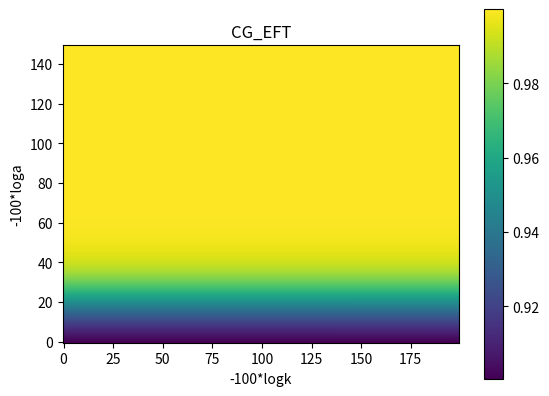

Reproduce this figure in Python.

import sys
import matplotlib.pyplot as plt
import math
import numpy as np




def mu_CGEFT(a,k):

                                 
                      
    Omega0=0.25
    OmegaLambda=0.75
    H_over_c=100./299792.458
    #Hubble100=0.70
    m0=1.
    M=math.pow(H_over_c,2./3.)         

   
    c3=1./6./math.sqrt(6.*OmegaLambda)
    ksi=math.sqrt(6.*OmegaLambda)


    H=H_over_c*math.sqrt((Omega0/a/a/a+math.sqrt(Omega0*Omega0/math.pow(a,6.)+4.*OmegaLambda))/2.)
    dHdt=(math.pow(H_over_c,4.)*OmegaLambda/H/H-H*H-H_over_c*H_over_c*Omega0/a/a/a/2.)/(1.+math.pow(H_over_c/H,4.)*OmegaLambda)
    ddHddt=(4.*dHdt*dHdt*math.pow(H_over_c/H,4.)*OmegaLambda/H-2.*dHdt*math.pow(H_over_c/H,4.)*H*OmegaLambda-2.*H*dHdt+3.*H*H_over_c*H_over_c*Omega0/a/a/a/2.)/(1.+
math.pow(H_over_c/H,4.)*OmegaLambda)


    dphidt=ksi*H_over_c*H_over_c/H
    ddphiddt=-ksi*H_over_c*H_over_c*dHdt/H/H

  
    OMEGA=1.
    dOMEGAdt=0.
    c=dphidt*dphidt*(-6.*H*c3*dphidt/M/M/M+2.*c3*ddphiddt/M/M/M-1.)/2.
    M_hat=0.
    #M1_bar=math.pow(2.*c3*dphidt*dphidt*dphidt/M/M/M,1./3.)
    M1_bar=math.pow(2.*c3,1./3.)*dphidt/M 
    M2_bar=0.
    M3_bar=0.
    m2=0.
    dM_hatdt=0.
    dM3_bardt=0.
    pdM_hat2dt=0.
    pdM1_bar3dt=0.
    dR0dt=0.


  
    A1=2.*m0*m0*OMEGA+4.*M_hat*M_hat
    A2=-m0*m0*dOMEGAdt-M1_bar*M1_bar*M1_bar+2.*H*M3_bar*M3_bar+4.*H*M_hat*M_hat
    A3=-8.*m2*m2
    B1=-1.-2.*M_hat*M_hat/m0/m0/OMEGA
    B2=1.
    #B3=-dOMEGAdt/OMEGA+M3_bar*M3_bar*(H+2.*dM3_bardt/M3_bar)/m0/m0/OMEGA  
    B3=0.
    C1=m0*m0*dOMEGAdt+2.*H*M_hat*M_hat+4.*M_hat*dM_hatdt
    C2=-m0*m0*dOMEGAdt/2.-M1_bar*M1_bar*M1_bar/2.-3.*H*M2_bar*M2_bar/2.-H*M3_bar*M3_bar/2.+2.*H*M_hat*M_hat
    C3=c-H*M1_bar*M1_bar*M1_bar/2.-pdM1_bar3dt/2.+(k*k/2./a/a-3.*dHdt)*M2_bar*M2_bar+(k*k/2./a/a-dHdt)*M3_bar*M3_bar+2.*(H*H+dHdt)*M_hat*M_hat+2.*H*pdM_hat2dt
    CPI=m0*m0*dOMEGAdt*dR0dt/4.-3.*c*dHdt+3.*(3.*H*dHdt+ddHddt)*M1_bar*M1_bar*M1_bar/2.+3.*dHdt*pdM1_bar3dt/2.+\
9.*dHdt*dHdt*M2_bar*M2_bar/2.+3.*dHdt*dHdt*M3_bar*M3_bar/2.  
  
  # /* pdM_hat2dt is the partial derivative of M_hat^2 with respect to t, pdM1_bar3dt is the partial derivative of M1_bar^3 with respect to t       */
  
    f1=B2*C3-C1*B3
    f2=B2*CPI
    f3=A1*(B3*C2-B1*C3)+A2*(B1*C1-B2*C2)+A3*(B2*C3-B3*C1)
    f4=(A3*B2-A1*B1)*CPI

    return 2.*(f1+f2*a*a/k/k)/(f3+f4*a*a/k/k)


mu=np.zeros((150,200))

for hhloga in range(0,150):
    for hhlogk in range(0,200):
        
        a=math.pow(10.,-hhloga/100.)
        k=math.pow(10.,-hhlogk/100.)
        
        mu[hhloga][hhlogk]=mu_CGEFT(a,k)


      


im=plt.imshow(mu,origin='lower')
plt.xlabel("-100*logk")
plt.ylabel("-100*loga")
plt.title('CG_EFT')
plt.colorbar(im)
plt.show()


